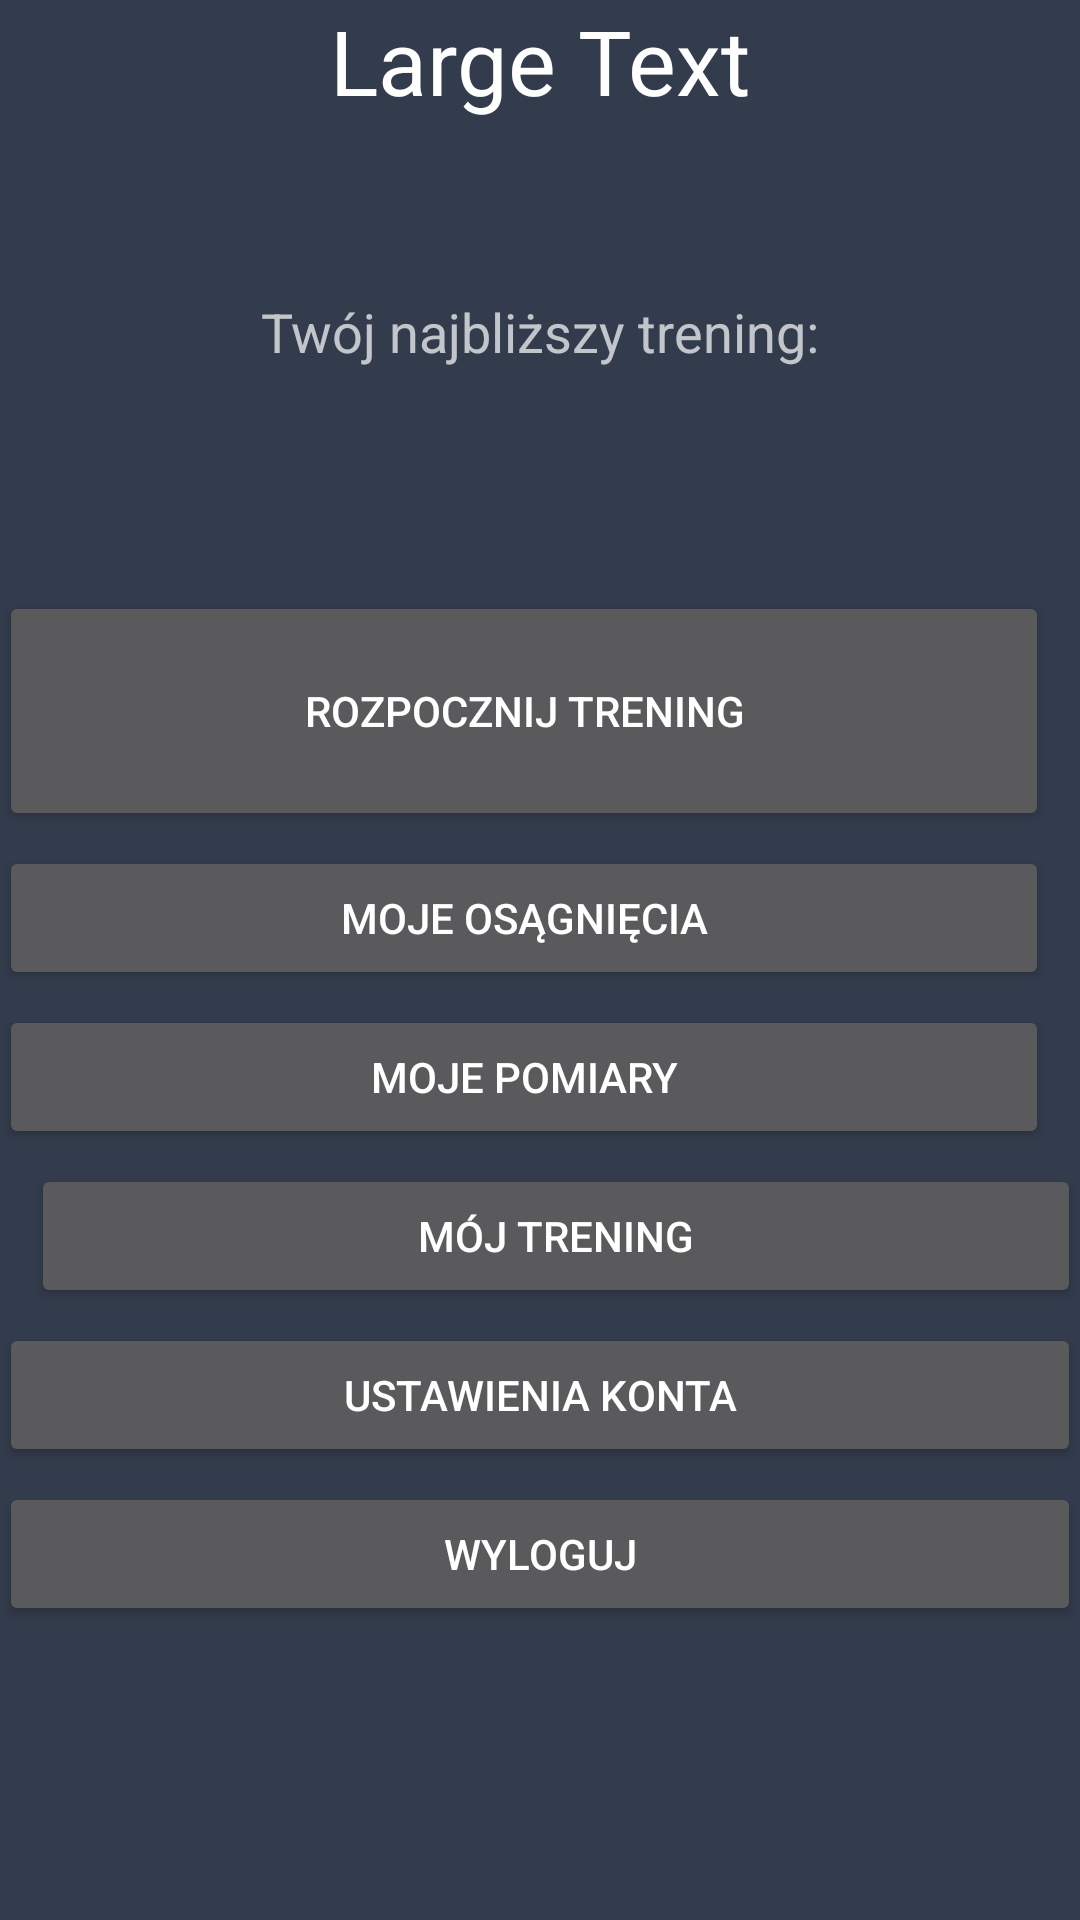

The Android layout XML behind this screen, and the referenced resources:
<!-- AndroidManifest.xml: application theme AppTheme -->
<!-- res/layout/activity_welcome.xml -->
<?xml version="1.0" encoding="utf-8"?>
<RelativeLayout xmlns:android="http://schemas.android.com/apk/res/android"
    xmlns:tools="http://schemas.android.com/tools"
    android:layout_width="match_parent"
    android:layout_height="match_parent"
    android:background="@color/BACKGROUND"
    android:paddingBottom="@dimen/activity_vertical_margin"
    android:paddingLeft="@dimen/activity_horizontal_margin"
    android:paddingRight="@dimen/activity_horizontal_margin"
    android:paddingTop="@dimen/activity_vertical_margin"
    tools:context="pl.nkozera.musclesman.Welcome">

    <TextView
        android:id="@+id/userName"
        android:layout_width="wrap_content"
        android:layout_height="wrap_content"
        android:layout_alignParentTop="true"
        android:layout_centerHorizontal="true"
        android:fontFamily="te"
        android:text="Large Text"
        android:textAppearance="?android:attr/textAppearanceLarge"
        android:textSize="30sp" />

    <TextView
        android:id="@+id/WrongLoginCounts"
        android:layout_width="wrap_content"
        android:layout_height="wrap_content"
        android:layout_below="@+id/userName"
        android:layout_centerHorizontal="true"
        android:layout_marginTop="20dp"
        android:textAppearance="?android:attr/textAppearanceSmall" />

    <TextView
        android:id="@+id/LastWrongLogin"
        android:layout_width="wrap_content"
        android:layout_height="wrap_content"
        android:layout_below="@+id/WrongLoginCounts"
        android:layout_centerHorizontal="true"
        android:textAppearance="?android:attr/textAppearanceSmall" />

    <TextView
        android:id="@+id/yourNextTrening"
        android:layout_width="wrap_content"
        android:layout_height="wrap_content"
        android:layout_below="@+id/LastWrongLogin"
        android:layout_centerHorizontal="true"
        android:text="@string/yourNExtTrening"
        android:textAppearance="?android:attr/textAppearanceMedium" />

    <TextView
        android:id="@+id/dateOfNextTrening"
        android:layout_width="wrap_content"
        android:layout_height="wrap_content"
        android:layout_below="@+id/yourNextTrening"
        android:layout_centerHorizontal="true"
        android:textAppearance="?android:attr/textAppearanceMedium" />

    <Button
        android:id="@+id/startNew"
        android:layout_width="wrap_content"
        android:layout_height="wrap_content"
        android:layout_alignParentLeft="true"
        android:layout_alignParentStart="true"
        android:layout_below="@+id/dateOfNextTrening"
        android:layout_marginTop="50dp"
        android:height="80dp"
        android:minWidth="350dp"
        android:text="@string/start_training" />

    <Button
        android:id="@+id/meButton"
        android:layout_width="wrap_content"
        android:layout_height="wrap_content"
        android:layout_alignParentLeft="true"
        android:layout_alignParentStart="true"
        android:layout_below="@+id/startNew"
        android:layout_marginTop="5dp"
        android:minWidth="350dp"
        android:text="@string/my_achievements" />

    <Button
        android:id="@+id/measurements"
        android:layout_width="wrap_content"
        android:layout_height="wrap_content"
        android:layout_alignParentLeft="true"
        android:layout_alignParentStart="true"
        android:layout_below="@+id/meButton"
        android:layout_marginTop="5dp"
        android:minWidth="350dp"
        android:text="@string/my_measurements" />

    <Button
        android:id="@+id/settings"
        android:layout_width="wrap_content"
        android:layout_height="wrap_content"
        android:layout_alignParentEnd="true"
        android:layout_alignParentLeft="true"
        android:layout_alignParentRight="true"
        android:layout_alignParentStart="true"
        android:layout_below="@+id/button2"
        android:layout_marginTop="5dp"
        android:text="@string/account_settings" />

    <Button
        android:id="@+id/logout"
        android:layout_width="wrap_content"
        android:layout_height="wrap_content"
        android:layout_alignParentEnd="true"
        android:layout_alignParentLeft="true"
        android:layout_alignParentRight="true"
        android:layout_alignParentStart="true"
        android:layout_below="@+id/settings"
        android:layout_marginTop="5dp"
        android:text="@string/logout" />

    <Button
        android:id="@+id/button2"
        android:layout_width="wrap_content"
        android:layout_height="wrap_content"
        android:layout_alignParentEnd="true"
        android:layout_alignParentRight="true"
        android:layout_below="@+id/measurements"
        android:layout_marginTop="5dp"
        android:minWidth="350dp"
        android:text="@string/my_training" />
</RelativeLayout>
<!-- resources referenced by this layout -->
<resources>
  <color name="BACKGROUND">#333C4C</color>
  <string name="account_settings">Ustawienia konta</string>
  <string name="logout">Wyloguj</string>
  <string name="my_achievements">Moje osągnięcia</string>
  <string name="my_measurements">Moje pomiary</string>
  <string name="my_training">Mój trening</string>
  <string name="start_training">Rozpocznij trening</string>
  <string name="yourNExtTrening">Twój najbliższy trening:</string>
  <style name="AppTheme" parent="Theme.AppCompat.NoActionBar">
         
          <item name="colorAccent">@color/RED</item>
      </style>
  <color name="RED">#FF4081</color>
</resources>
